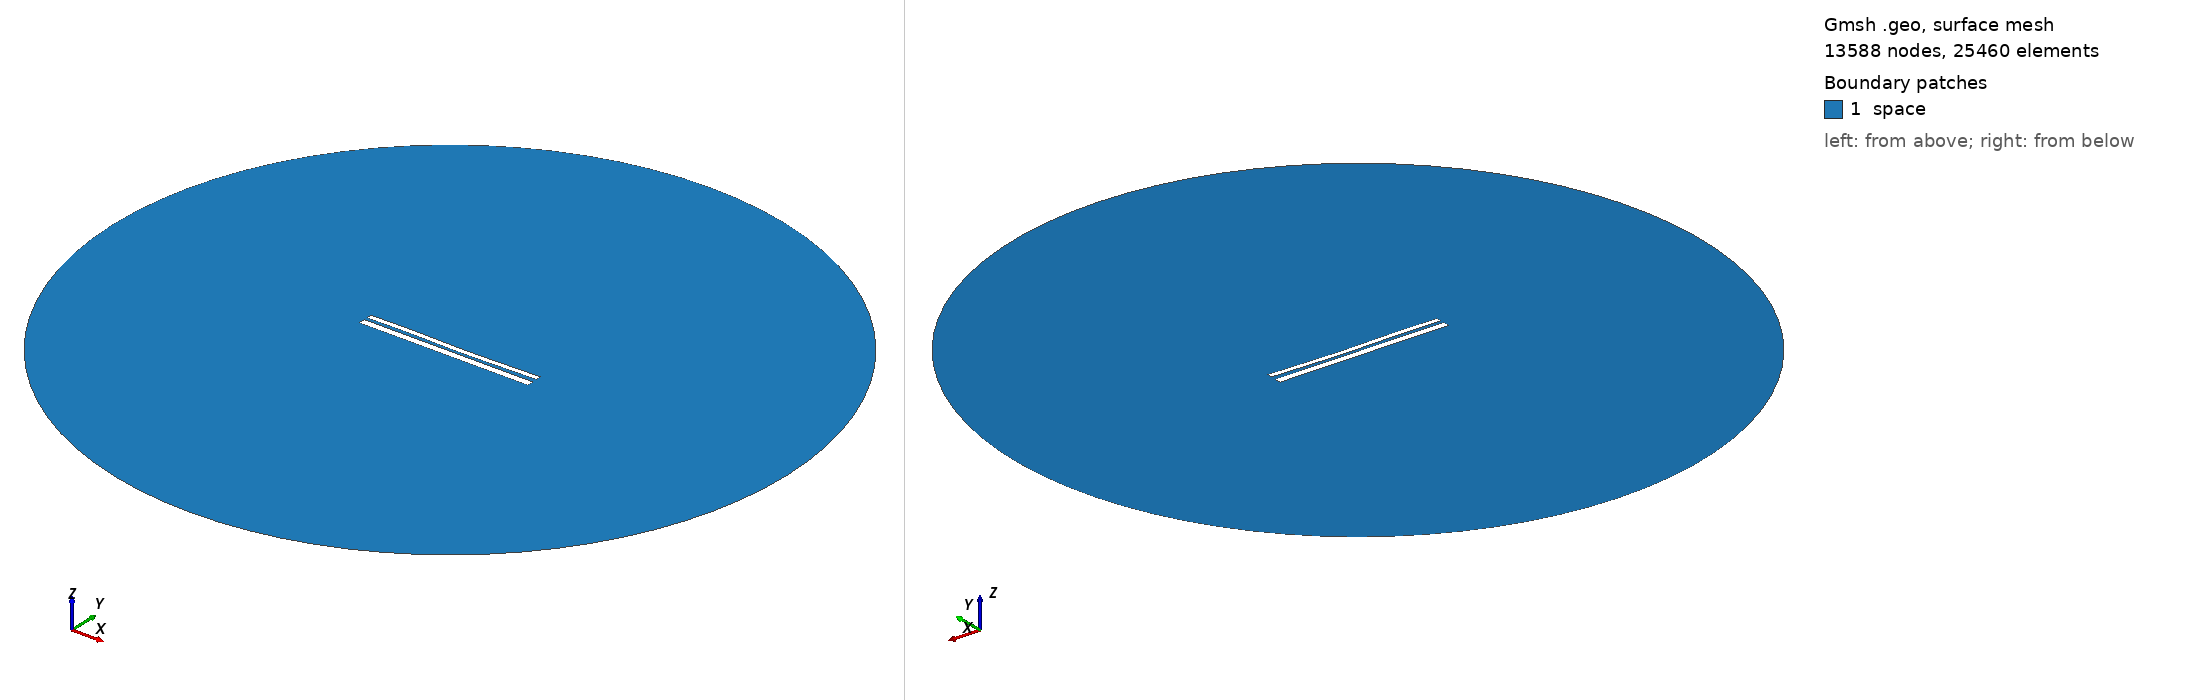

Gmsh geometry script, surface-meshed: 13588 nodes, 25460 surface elements. Boundary patches (legend numbers): 1 space. Left view from above one corner, right view from below the opposite corner. Legend entries are the model's physical surfaces. The drawing asked Gmsh for element sizes between 1% and 20% of the model's largest extent; the script's own settings can give other sizes.

=== 9899.geo (drawn) ===
//---------------------------------------
// Geometry kernel
//---------------------------------------

SetFactory("OpenCASCADE");



//---------------------------------------
// Parameters of the geometry
//---------------------------------------

// Overetch of the upper plate
overetch = 0.375;

// Distance between the plates
distance = 1.5;

// Discretization over the x axis (for the deformation)
nx = 50; 

// Length of the plate
L = 100 - overetch; 

// Number of modes
n = 4; 

// 1st mode coefficient
coeff(1) = 0.15;
beta(1) = 0.596864 * 3.1415926535 / L;

// 2nd mode coefficient
coeff(2) = -0.15;
beta(2) = 1.49418 * 3.1415926535 / L;

// 3rd mode coefficient
coeff(3) = 0.15;
beta(3) = 2.50025 * 3.1415926535 / L;

// 4th mode coefficient
coeff(4) = 0.07499999999999998;
beta(4) = 3.49999 * 3.1415926535 / L;



//---------------------------------------
// Upper plate (deformed rectangle)
//---------------------------------------

// Coordiantes of the upper plate
xmin = -50;
xmax = 50 - overetch;

// Height of the upper plate
yheight = 4 - 2 * overetch;

// Indexes of the points
UpperID[] = {};
LowerID[] = {};
LeftID[] = {};
RightID[] = {};

// Point index
p = 1;

// Horizontal edges
For i In {1:nx}
    x = xmin + (i-1)*(xmax - xmin)/(nx-1);

    y_bottom = distance / 2 + overetch;
    For j In {1:n}
        C = (Cosh(beta(j)*L) + Cos(beta(j)*L)) / (Sinh(beta(j)*L) + Sin(beta(j)*L));
        y_bottom  = y_bottom + coeff(j) * (Cosh(beta(j)*(x+50)) - Cos(beta(j)*(x+50)) - C * (Sinh(beta(j)*(x+50)) - Sin(beta(j)*(x+50))));
    EndFor

    y_top = y_bottom + yheight;

    Point(p) = {x, y_top, 0, 1.0};
    UpperID[i] = p;
    p = p + 1;

    Point(p) = {x, y_bottom, 0, 1.0};
    LowerID[i] = p;
    p = p + 1;
EndFor

// Create point lists
UpperPts[] = {}; LowerPts[] = {};
For i In {1:nx}
  UpperPts[] += {UpperID[i]};
  LowerPts[] += {LowerID[i]};
EndFor

// Build splines
Spline(1) = {UpperPts[]};
Spline(2) = {LowerPts[]};
Line(3) = {LowerPts[nx-1], UpperPts[nx-1]};
Line(4) = {LowerPts[0], UpperPts[0]};

// Build the plane surface
Curve Loop(1) = {2, 3, -1, -4};
Plane Surface(1) = {1};



//---------------------------------------
// Lower plate (rectangle)
//---------------------------------------

// Vertices
Point(1001) = {-50, -1, 0, 1.0};
Point(1002) = { 50, -1, 0, 1.0};
Point(1003) = { 50,  -5, 0, 1.0};
Point(1004) = {-50,  -5, 0, 1.0};

// Edges
Line(5) = {1001, 1002};
Line(6) = {1002, 1003};
Line(7) = {1003, 1004};
Line(8) = {1004, 1001};

// Plane surface
Line Loop(2) = {5, 6, 7, 8};
Plane Surface(2) = {2}; 



//---------------------------------------
// Outer (fictious) boundary
//---------------------------------------

// Points
Point(1005) = {0, 0, 0};       // Center
Point(1006) = {200, 0, 0};     // Start point
Point(1007) = {0, 200, 0};     // 90 degrees
Point(1008) = {-200, 0, 0};    // 180 degrees
Point(1009) = {0, -200, 0};    // 270 degrees

// Circle arcs (each needs start, center, end)
Circle(9) = {1006, 1005, 1007};
Circle(10) = {1007, 1005, 1008};
Circle(11) = {1008, 1005, 1009};
Circle(12) = {1009, 1005, 1006};

// Plane surface for the entire domain
Curve Loop(3) = {9, 10, 11, 12};
Surface(3) = {3};

// Subtract the plates from the whole domain to obtain the actual domain where we want to solve the equations
BooleanDifference{ Surface{3}; Delete; }{ Surface{1}; Surface{2}; Delete; }




//---------------------------------------
// Transfinite Lines/Curves
//---------------------------------------

// Set the number of points on the boundaries
r = 7;

// Plates
Transfinite Curve {1, 2} = 50*r Using Progression 1;
Transfinite Curve {3, 4} = 2*r Using Progression 1;
Transfinite Line {5, 7} = 50*r Using Progression 1;
Transfinite Line {6, 8} = 2*r Using Progression 1;

// Outer boundary
Transfinite Line {9, 10, 11, 12} = 20 Using Progression 1;



//---------------------------------------
// Physical groups
//---------------------------------------                

// Physical curves (boundaries)
Physical Line("force_segment", 10) = {2};
Physical Line("upper_plate", 11) = {1, 3, 4};
Physical Line("lower_plate", 12) = {5, 6, 7, 8};
Physical Line("boundary", 20) = {9, 10, 11, 12};

// Physical Surfaces
Physical Surface("space", 30) = {3};



//---------------------------------------
// 6. Generate the Mesh
//---------------------------------------

// 2D mesh generation
Mesh 2;
